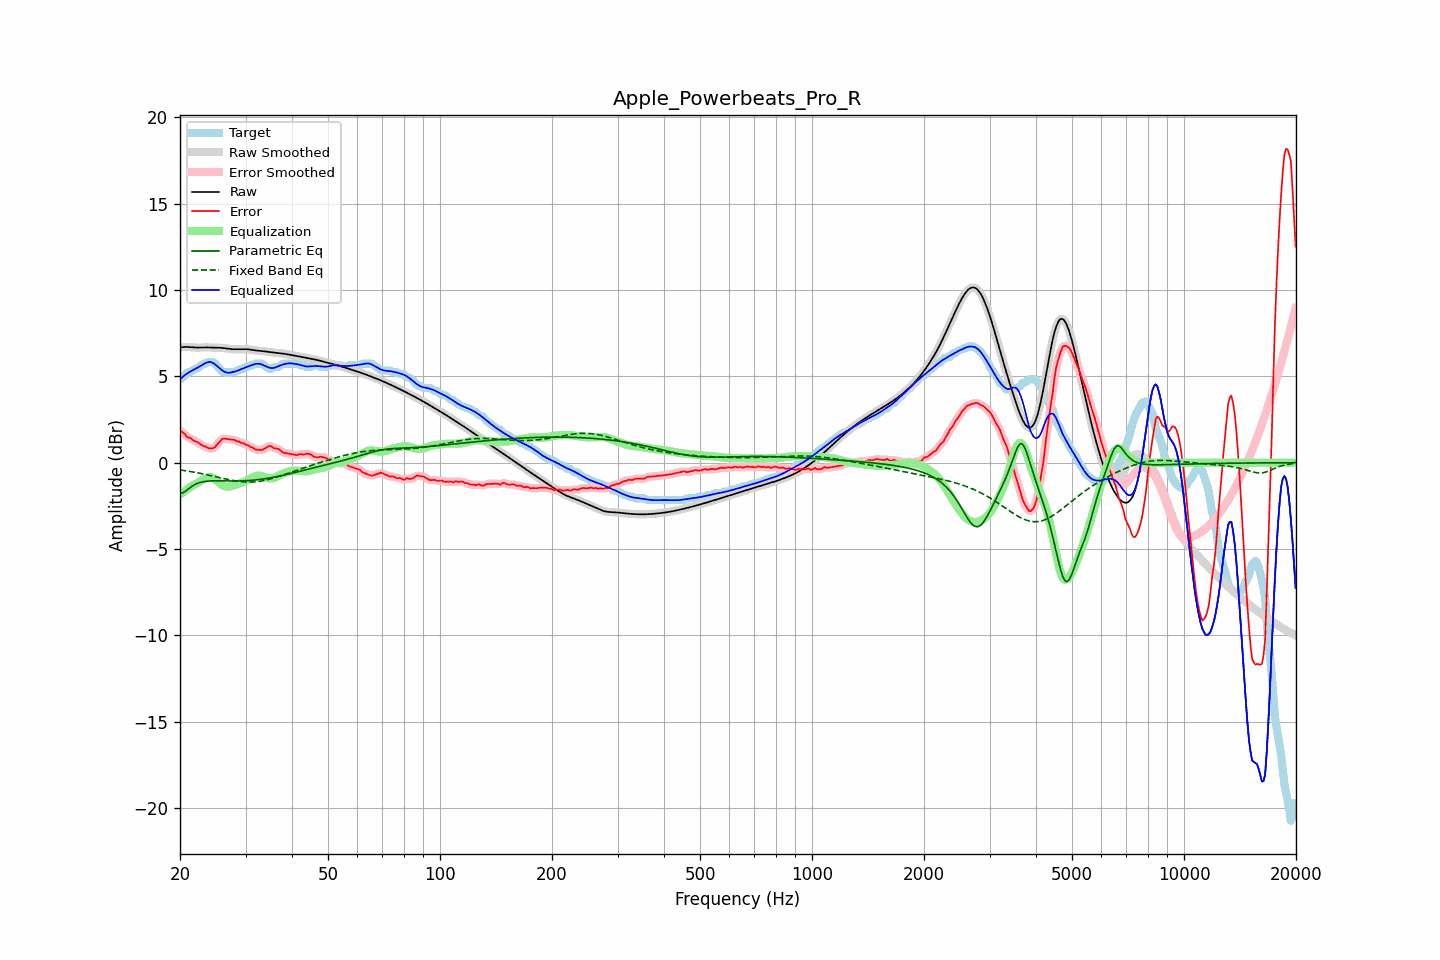

Values plotted in this chart, from the file beside it:
frequency, raw, error, smoothed, error_smoothed, equalization, parametric_eq, fixed_band_eq, equalized_raw, equalized_smoothed, target
20.00, 6.67, 1.84, 6.67, 1.86, -1.85, -1.77, -0.42, 4.82, 4.82, 4.83
20.20, 6.68, 1.80, 6.68, 1.78, -1.78, -1.75, -0.43, 4.91, 4.91, 4.88
20.40, 6.69, 1.72, 6.69, 1.71, -1.70, -1.73, -0.45, 4.99, 4.99, 4.97
20.61, 6.70, 1.66, 6.70, 1.63, -1.63, -1.67, -0.46, 5.07, 5.06, 5.04
20.81, 6.70, 1.52, 6.70, 1.55, -1.56, -1.61, -0.47, 5.13, 5.13, 5.18
21.02, 6.69, 1.46, 6.69, 1.48, -1.50, -1.54, -0.49, 5.20, 5.20, 5.23
21.23, 6.69, 1.45, 6.69, 1.42, -1.44, -1.46, -0.50, 5.25, 5.25, 5.24
21.44, 6.68, 1.38, 6.68, 1.38, -1.37, -1.40, -0.52, 5.31, 5.31, 5.30
21.66, 6.67, 1.32, 6.67, 1.32, -1.32, -1.33, -0.54, 5.35, 5.35, 5.35
21.87, 6.66, 1.24, 6.67, 1.26, -1.26, -1.28, -0.55, 5.40, 5.40, 5.43
22.09, 6.66, 1.23, 6.66, 1.22, -1.21, -1.23, -0.57, 5.45, 5.45, 5.43
22.31, 6.66, 1.19, 6.66, 1.17, -1.16, -1.19, -0.59, 5.50, 5.50, 5.47
22.54, 6.66, 1.12, 6.66, 1.12, -1.11, -1.16, -0.61, 5.56, 5.56, 5.55
22.76, 6.67, 1.04, 6.67, 1.05, -1.05, -1.13, -0.63, 5.61, 5.61, 5.62
22.99, 6.67, 0.99, 6.67, 0.99, -1.00, -1.11, -0.64, 5.67, 5.67, 5.68
23.22, 6.67, 0.94, 6.67, 0.95, -0.95, -1.09, -0.66, 5.73, 5.73, 5.73
23.45, 6.67, 0.94, 6.67, 0.91, -0.90, -1.08, -0.68, 5.77, 5.77, 5.73
23.69, 6.67, 0.87, 6.67, 0.88, -0.86, -1.07, -0.70, 5.81, 5.81, 5.80
23.92, 6.67, 0.83, 6.67, 0.84, -0.84, -1.06, -0.72, 5.83, 5.83, 5.83
24.16, 6.66, 0.83, 6.66, 0.82, -0.84, -1.06, -0.75, 5.82, 5.82, 5.83
24.40, 6.66, 0.82, 6.66, 0.82, -0.87, -1.05, -0.77, 5.79, 5.79, 5.83
24.65, 6.66, 0.86, 6.66, 0.86, -0.91, -1.05, -0.79, 5.74, 5.74, 5.80
24.89, 6.65, 0.92, 6.66, 0.93, -0.98, -1.05, -0.81, 5.68, 5.68, 5.74
25.14, 6.65, 1.04, 6.65, 1.03, -1.05, -1.05, -0.83, 5.60, 5.60, 5.61
25.39, 6.65, 1.15, 6.65, 1.15, -1.14, -1.05, -0.85, 5.52, 5.52, 5.50
25.65, 6.65, 1.24, 6.65, 1.26, -1.21, -1.05, -0.87, 5.44, 5.44, 5.41
25.91, 6.64, 1.36, 6.64, 1.34, -1.28, -1.05, -0.90, 5.36, 5.36, 5.28
26.16, 6.63, 1.40, 6.63, 1.39, -1.34, -1.05, -0.92, 5.30, 5.30, 5.23
26.43, 6.62, 1.39, 6.62, 1.40, -1.37, -1.05, -0.94, 5.25, 5.25, 5.23
26.69, 6.61, 1.37, 6.61, 1.38, -1.39, -1.05, -0.96, 5.22, 5.22, 5.23
26.96, 6.59, 1.36, 6.59, 1.36, -1.39, -1.06, -0.98, 5.20, 5.21, 5.23
27.23, 6.58, 1.35, 6.58, 1.35, -1.37, -1.06, -1.00, 5.21, 5.21, 5.23
27.50, 6.57, 1.34, 6.57, 1.34, -1.35, -1.06, -1.01, 5.22, 5.22, 5.23
27.77, 6.57, 1.33, 6.57, 1.33, -1.32, -1.06, -1.03, 5.25, 5.25, 5.23
28.05, 6.57, 1.32, 6.57, 1.30, -1.29, -1.06, -1.05, 5.27, 5.27, 5.25
28.33, 6.57, 1.25, 6.57, 1.27, -1.27, -1.06, -1.06, 5.30, 5.30, 5.32
28.62, 6.57, 1.23, 6.57, 1.23, -1.24, -1.06, -1.08, 5.33, 5.33, 5.33
28.90, 6.57, 1.21, 6.57, 1.19, -1.20, -1.06, -1.09, 5.37, 5.37, 5.36
29.19, 6.57, 1.14, 6.57, 1.17, -1.17, -1.05, -1.10, 5.40, 5.41, 5.43
29.48, 6.57, 1.14, 6.57, 1.12, -1.13, -1.05, -1.11, 5.44, 5.44, 5.43
29.78, 6.57, 1.09, 6.57, 1.09, -1.09, -1.05, -1.11, 5.48, 5.48, 5.48
30.08, 6.57, 1.04, 6.57, 1.06, -1.05, -1.04, -1.12, 5.52, 5.52, 5.53
30.38, 6.56, 1.03, 6.56, 1.01, -1.00, -1.04, -1.12, 5.56, 5.56, 5.53
30.68, 6.55, 0.97, 6.55, 0.97, -0.96, -1.03, -1.12, 5.59, 5.59, 5.58
30.99, 6.54, 0.90, 6.54, 0.93, -0.91, -1.02, -1.12, 5.63, 5.63, 5.63
31.30, 6.52, 0.89, 6.52, 0.87, -0.86, -1.02, -1.12, 5.66, 5.66, 5.63
31.61, 6.51, 0.82, 6.51, 0.82, -0.82, -1.01, -1.11, 5.69, 5.69, 5.69
31.93, 6.50, 0.76, 6.50, 0.78, -0.78, -1.00, -1.10, 5.71, 5.71, 5.73
32.24, 6.49, 0.75, 6.49, 0.75, -0.76, -0.99, -1.10, 5.73, 5.73, 5.73
32.57, 6.48, 0.74, 6.48, 0.73, -0.75, -0.98, -1.08, 5.73, 5.73, 5.73
32.89, 6.47, 0.73, 6.47, 0.73, -0.76, -0.97, -1.07, 5.71, 5.71, 5.73
33.22, 6.46, 0.73, 6.46, 0.75, -0.78, -0.95, -1.05, 5.68, 5.68, 5.73
33.55, 6.45, 0.79, 6.45, 0.78, -0.81, -0.94, -1.04, 5.64, 5.64, 5.66
33.89, 6.44, 0.84, 6.44, 0.84, -0.84, -0.93, -1.02, 5.60, 5.60, 5.60
34.23, 6.42, 0.89, 6.42, 0.90, -0.87, -0.91, -0.99, 5.55, 5.55, 5.53
34.57, 6.41, 0.95, 6.41, 0.94, -0.89, -0.89, -0.97, 5.52, 5.52, 5.46
34.92, 6.39, 0.96, 6.40, 0.95, -0.91, -0.88, -0.95, 5.49, 5.49, 5.43
35.27, 6.38, 0.94, 6.38, 0.92, -0.91, -0.86, -0.92, 5.47, 5.47, 5.45
35.62, 6.37, 0.86, 6.37, 0.88, -0.90, -0.84, -0.90, 5.48, 5.48, 5.52
35.97, 6.37, 0.83, 6.36, 0.84, -0.86, -0.83, -0.87, 5.50, 5.50, 5.53
... 635 more rows
